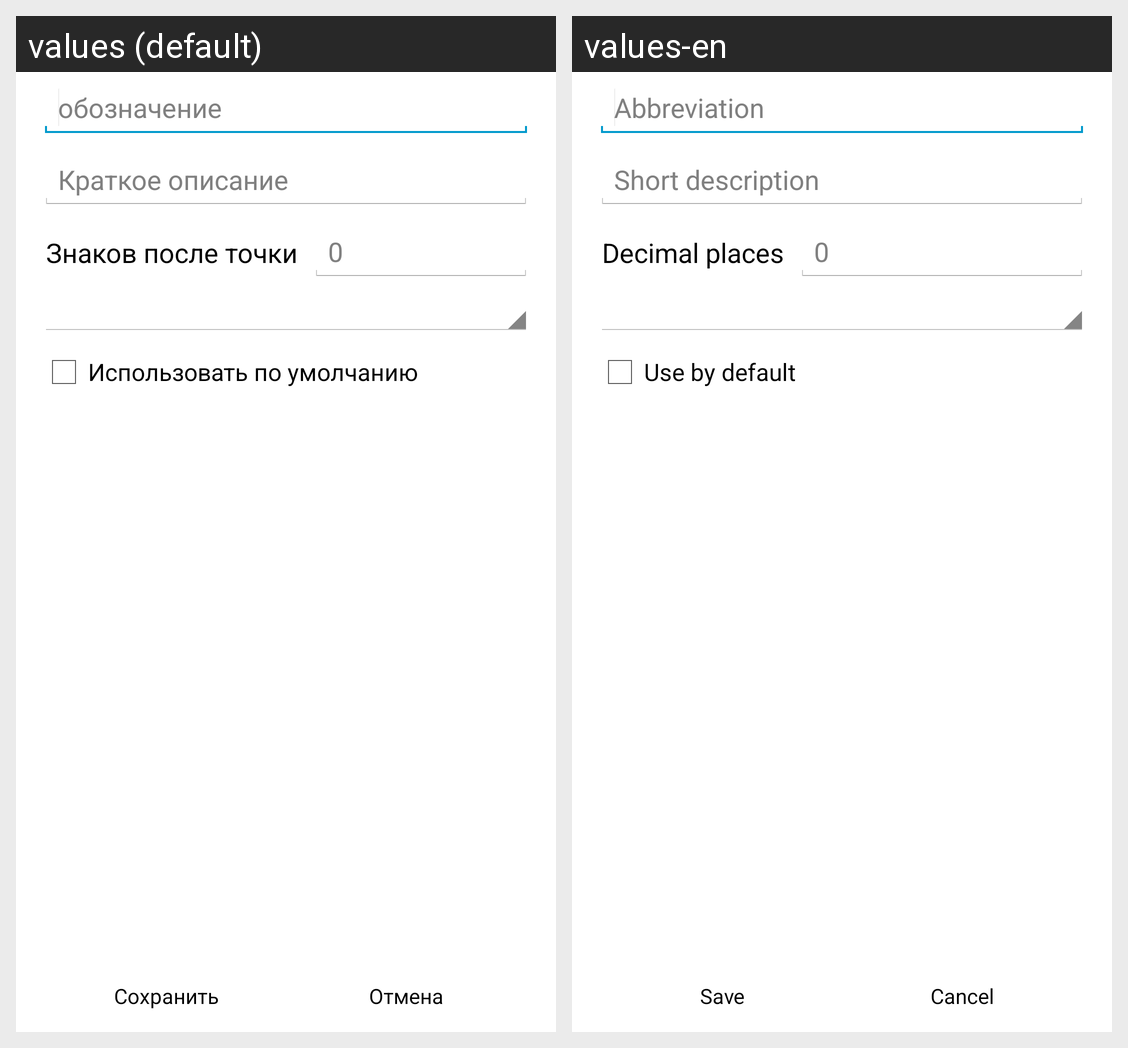

The Android screen above is rendered under two locales of the same app. Produce the string resources it draws, with the default and per-locale values.
Android screen res/layout/units_form.xml rendered under 2 locales, left to right: values (default), values-en. Device: Nexus 5 (rendered at 1080×1920; each locale shown at half size, 540×960, under a caption strip naming it); theme AppTheme.
Strings drawn on this screen, with the default value and each locale's value (text and hints the layout hard-codes, and strings that could not be matched under every locale, appear in the picture but are not listed):

unitsFmNameCaption
  values: обозначение
  values-en: Abbreviation

unitsFmDescrCaption
  values: Краткое описание
  values-en: Short description

unitsFmDecimalsCaption
  values: Знаков после точки
  values-en: Decimal places

unitsFmDecimalsDefault
  values: 0
  values-en: 0

unitsFmIsDefault
  values: Использовать по умолчанию
  values-en: Use by default

formButtonSave
  values: Сохранить
  values-en: Save

formButtonCancel
  values: Отмена
  values-en: Cancel
